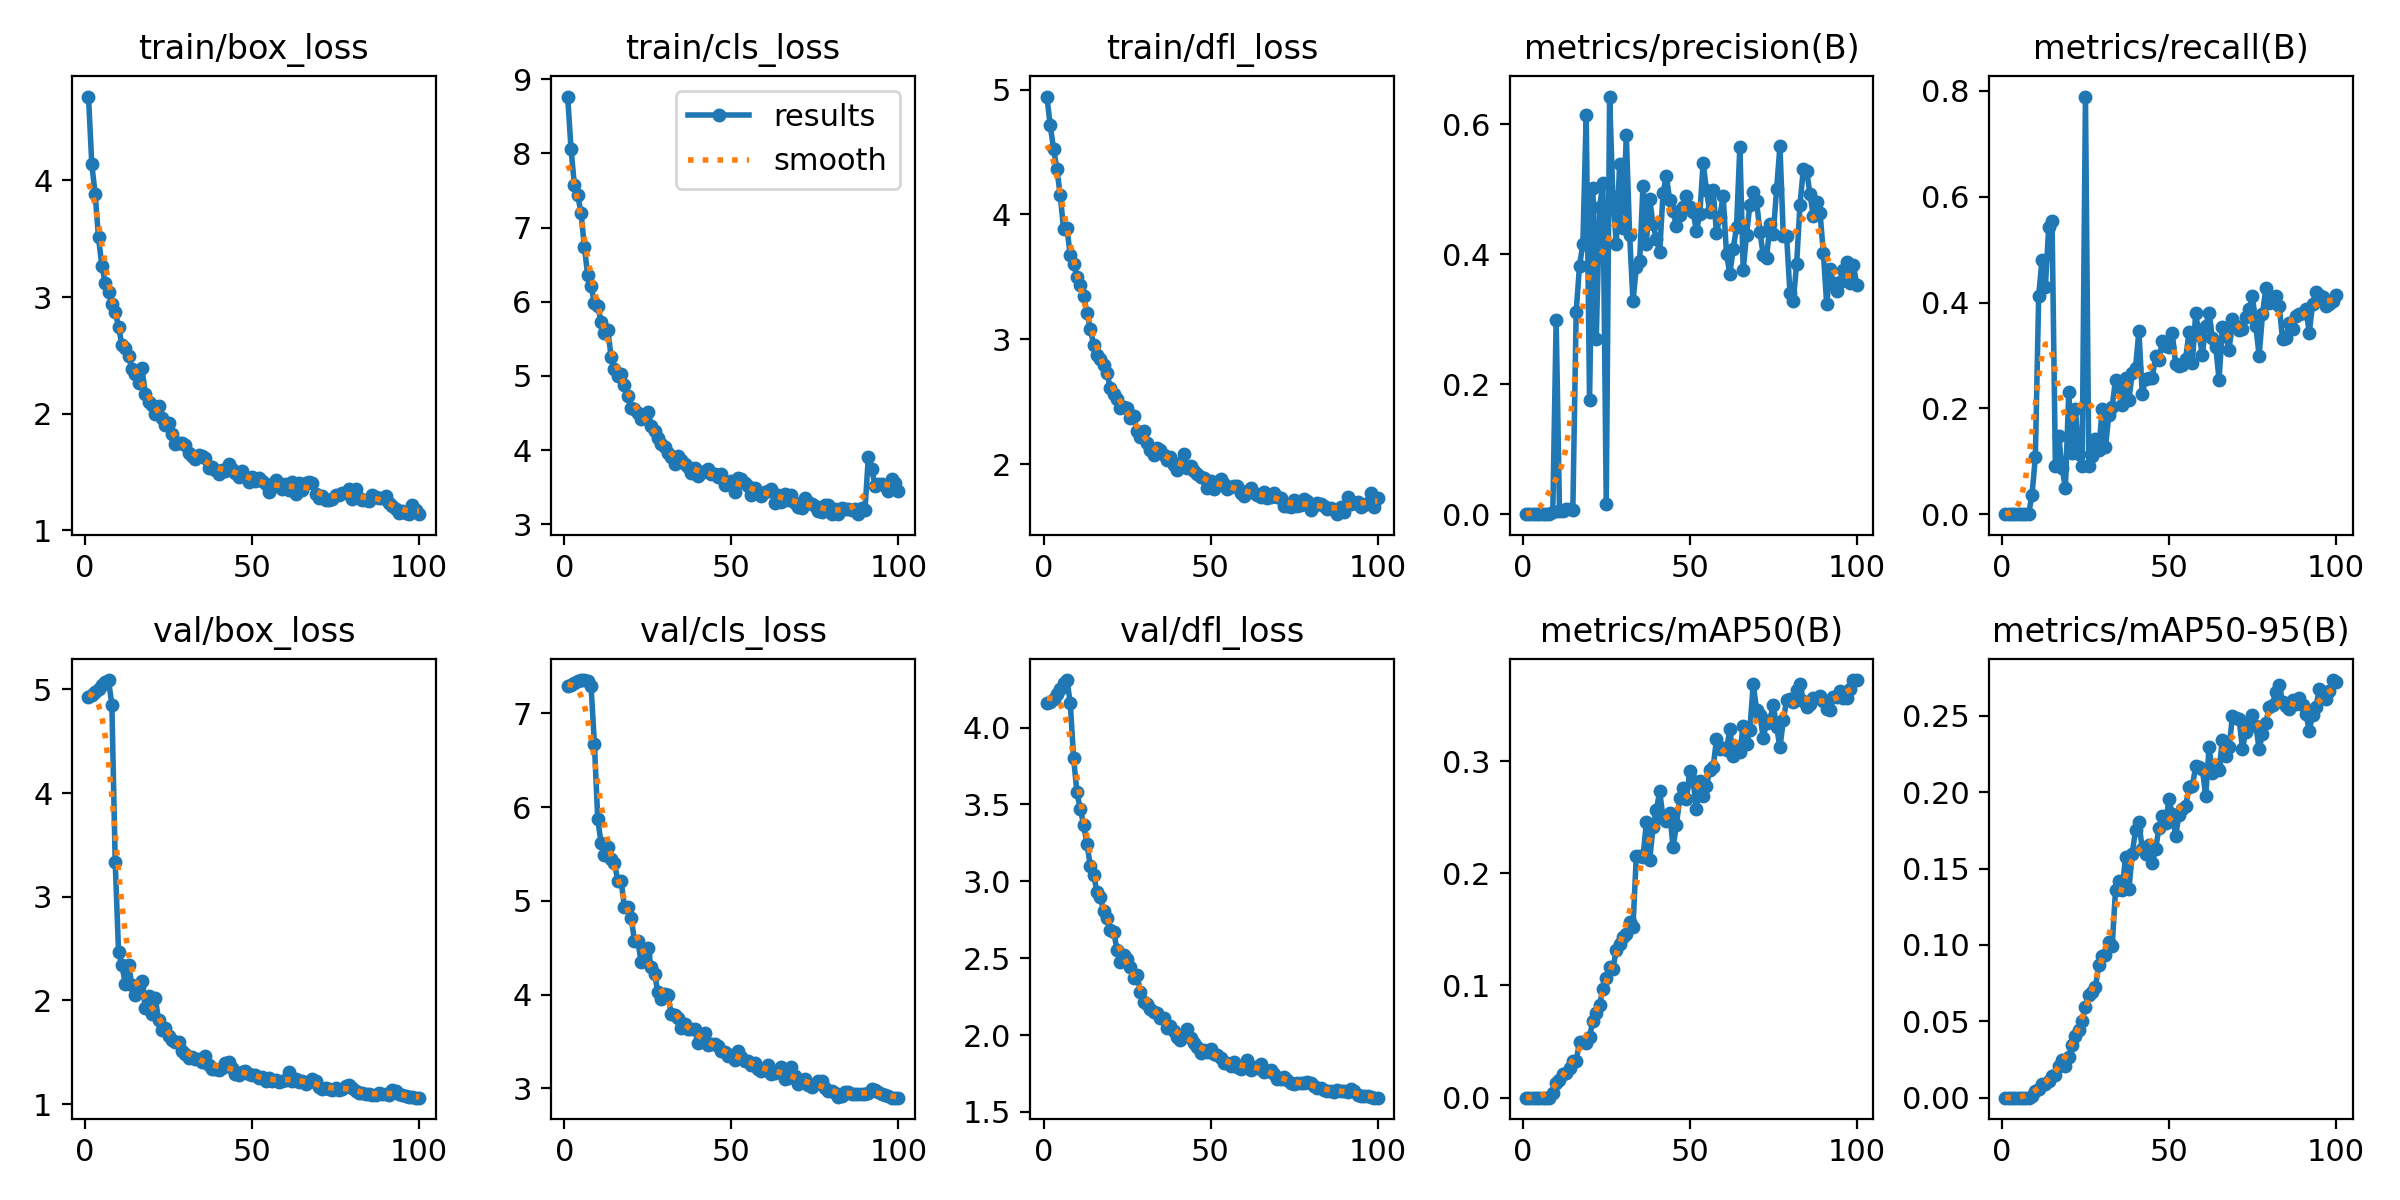

Values plotted in this chart, from the file beside it:
epoch, train/box_loss, train/cls_loss, train/dfl_loss, metrics/precision(B), metrics/recall(B), metrics/mAP50(B), metrics/mAP50-95(B), val/box_loss, val/cls_loss, val/dfl_loss, lr/pg0, lr/pg1, lr/pg2
1, 4.719, 8.767, 4.944, 0, 0, 0, 0, 4.927, 7.288, 4.16, 2.898e-05, 2.898e-05, 2.898e-05
2, 4.137, 8.063, 4.714, 0, 0, 0, 0, 4.942, 7.303, 4.167, 5.898e-05, 5.898e-05, 5.898e-05
3, 3.881, 7.577, 4.525, 0, 0, 0, 0, 4.971, 7.326, 4.187, 8.8375e-05, 8.8375e-05, 8.8375e-05
4, 3.513, 7.439, 4.364, 0, 0, 0, 0, 5.005, 7.344, 4.218, 0.0001172, 0.0001172, 0.0001172
5, 3.268, 7.195, 4.154, 0, 0, 0, 0, 5.037, 7.354, 4.253, 0.0001454, 0.0001454, 0.0001454
6, 3.122, 6.737, 3.882, 0, 0, 0, 0, 5.075, 7.356, 4.293, 0.000153, 0.000153, 0.000153
7, 3.047, 6.355, 3.887, 0, 0, 0, 0, 5.089, 7.345, 4.309, 0.0001514, 0.0001514, 0.0001514
8, 2.944, 6.209, 3.676, 0, 0, 0, 0, 4.849, 7.291, 4.161, 0.0001498, 0.0001498, 0.0001498
9, 2.873, 5.986, 3.602, 0.00282, 0.03688, 0.00459, 0.00089, 3.34, 6.678, 3.801, 0.0001482, 0.0001482, 0.0001482
10, 2.748, 5.945, 3.501, 0.299, 0.1073, 0.01349, 0.00424, 2.465, 5.873, 3.58, 0.0001466, 0.0001466, 0.0001466
11, 2.588, 5.726, 3.432, 0.00565, 0.413, 0.01554, 0.00587, 2.343, 5.619, 3.471, 0.0001451, 0.0001451, 0.0001451
12, 2.564, 5.575, 3.345, 0.00521, 0.4802, 0.02069, 0.00927, 2.162, 5.489, 3.368, 0.0001435, 0.0001435, 0.0001435
13, 2.494, 5.618, 3.213, 0.00844, 0.4292, 0.02193, 0.0087, 2.34, 5.571, 3.243, 0.0001419, 0.0001419, 0.0001419
14, 2.387, 5.261, 3.082, 0.00759, 0.5417, 0.02679, 0.01122, 2.149, 5.452, 3.102, 0.0001403, 0.0001403, 0.0001403
15, 2.338, 5.098, 2.957, 0.00692, 0.5534, 0.03309, 0.01412, 2.05, 5.407, 3.041, 0.0001387, 0.0001387, 0.0001387
16, 2.263, 5.004, 2.877, 0.3118, 0.09129, 0.03311, 0.01483, 2.127, 5.214, 2.932, 0.0001371, 0.0001371, 0.0001371
17, 2.392, 5.031, 2.84, 0.3824, 0.1471, 0.04958, 0.02069, 2.185, 5.209, 2.895, 0.0001355, 0.0001355, 0.0001355
18, 2.17, 4.883, 2.797, 0.4156, 0.08751, 0.04958, 0.02446, 1.928, 4.938, 2.807, 0.0001339, 0.0001339, 0.0001339
19, 2.099, 4.732, 2.726, 0.6141, 0.04926, 0.04851, 0.02101, 2.04, 4.932, 2.763, 0.0001323, 0.0001323, 0.0001323
20, 2.079, 4.561, 2.611, 0.1749, 0.231, 0.05414, 0.02636, 1.874, 4.823, 2.681, 0.0001307, 0.0001307, 0.0001307
21, 1.995, 4.553, 2.563, 0.5023, 0.1163, 0.0685, 0.03471, 2.022, 4.574, 2.671, 0.0001291, 0.0001291, 0.0001291
22, 2.071, 4.498, 2.52, 0.2689, 0.1983, 0.07559, 0.04044, 1.81, 4.568, 2.555, 0.0001275, 0.0001275, 0.0001275
23, 1.965, 4.413, 2.447, 0.4719, 0.1136, 0.08229, 0.04445, 1.714, 4.351, 2.476, 0.0001259, 0.0001259, 0.0001259
24, 1.901, 4.436, 2.454, 0.51, 0.09053, 0.09696, 0.04991, 1.738, 4.423, 2.522, 0.0001243, 0.0001243, 0.0001243
25, 1.923, 4.514, 2.45, 0.01565, 0.7892, 0.1062, 0.05949, 1.658, 4.499, 2.498, 0.0001228, 0.0001228, 0.0001228
26, 1.827, 4.326, 2.367, 0.6426, 0.0907, 0.1163, 0.06746, 1.624, 4.297, 2.442, 0.0001212, 0.0001212, 0.0001212
27, 1.743, 4.258, 2.381, 0.4875, 0.109, 0.1149, 0.0692, 1.604, 4.224, 2.369, 0.0001196, 0.0001196, 0.0001196
28, 1.747, 4.16, 2.266, 0.4163, 0.1424, 0.1314, 0.07273, 1.599, 4.028, 2.392, 0.000118, 0.000118, 0.000118
29, 1.752, 4.076, 2.217, 0.5382, 0.1208, 0.1372, 0.08692, 1.514, 3.955, 2.278, 0.0001164, 0.0001164, 0.0001164
30, 1.734, 4.047, 2.265, 0.4403, 0.1978, 0.1434, 0.0928, 1.483, 4.011, 2.216, 0.0001148, 0.0001148, 0.0001148
31, 1.664, 3.955, 2.167, 0.583, 0.1263, 0.146, 0.09328, 1.441, 3.998, 2.203, 0.0001132, 0.0001132, 0.0001132
32, 1.636, 3.91, 2.108, 0.4295, 0.1882, 0.1564, 0.1017, 1.456, 3.791, 2.17, 0.0001116, 0.0001116, 0.0001116
33, 1.614, 3.812, 2.075, 0.3277, 0.2032, 0.1523, 0.09948, 1.437, 3.782, 2.152, 0.00011, 0.00011, 0.00011
34, 1.65, 3.916, 2.127, 0.3798, 0.2543, 0.2154, 0.1359, 1.437, 3.753, 2.143, 0.0001084, 0.0001084, 0.0001084
35, 1.64, 3.871, 2.116, 0.3896, 0.2401, 0.2153, 0.1422, 1.405, 3.642, 2.11, 0.0001068, 0.0001068, 0.0001068
36, 1.625, 3.815, 2.072, 0.5053, 0.2068, 0.2143, 0.1361, 1.465, 3.688, 2.112, 0.0001052, 0.0001052, 0.0001052
37, 1.532, 3.775, 2.032, 0.4165, 0.2566, 0.2454, 0.1579, 1.377, 3.638, 2.045, 0.0001036, 0.0001036, 0.0001036
38, 1.545, 3.696, 2.058, 0.4849, 0.2159, 0.2119, 0.1363, 1.341, 3.635, 2.059, 0.000102, 0.000102, 0.000102
39, 1.518, 3.762, 1.994, 0.4461, 0.2662, 0.241, 0.1598, 1.338, 3.631, 2.027, 0.0001004, 0.0001004, 0.0001004
40, 1.487, 3.644, 1.952, 0.4238, 0.2763, 0.2565, 0.1753, 1.328, 3.489, 1.99, 9.8838e-05, 9.8838e-05, 9.8838e-05
41, 1.514, 3.685, 2.004, 0.4031, 0.3463, 0.2731, 0.1806, 1.352, 3.523, 1.967, 9.7244e-05, 9.7244e-05, 9.7244e-05
42, 1.509, 3.716, 2.079, 0.4949, 0.2272, 0.2495, 0.1626, 1.393, 3.589, 1.999, 9.565e-05, 9.565e-05, 9.565e-05
43, 1.573, 3.739, 1.967, 0.5201, 0.2551, 0.2468, 0.1594, 1.411, 3.459, 2.038, 9.4056e-05, 9.4056e-05, 9.4056e-05
44, 1.526, 3.676, 1.986, 0.4829, 0.2579, 0.2535, 0.1656, 1.352, 3.469, 1.979, 9.2462e-05, 9.2462e-05, 9.2462e-05
45, 1.489, 3.674, 1.948, 0.4667, 0.2571, 0.2233, 0.1537, 1.287, 3.477, 1.946, 9.0868e-05, 9.0868e-05, 9.0868e-05
46, 1.461, 3.642, 1.921, 0.4427, 0.2981, 0.2428, 0.1626, 1.284, 3.455, 1.92, 8.9275e-05, 8.9275e-05, 8.9275e-05
47, 1.507, 3.674, 1.894, 0.4601, 0.2918, 0.2672, 0.1765, 1.309, 3.401, 1.885, 8.7681e-05, 8.7681e-05, 8.7681e-05
48, 1.458, 3.526, 1.888, 0.473, 0.3269, 0.2757, 0.1843, 1.32, 3.389, 1.9, 8.6087e-05, 8.6087e-05, 8.6087e-05
49, 1.414, 3.542, 1.811, 0.4901, 0.3179, 0.2663, 0.1798, 1.294, 3.351, 1.891, 8.4493e-05, 8.4493e-05, 8.4493e-05
50, 1.457, 3.577, 1.862, 0.4732, 0.316, 0.291, 0.1958, 1.279, 3.357, 1.912, 8.2899e-05, 8.2899e-05, 8.2899e-05
51, 1.423, 3.439, 1.797, 0.4656, 0.3419, 0.2824, 0.1856, 1.286, 3.307, 1.876, 8.1305e-05, 8.1305e-05, 8.1305e-05
52, 1.451, 3.619, 1.857, 0.4356, 0.2833, 0.2572, 0.1711, 1.251, 3.4, 1.867, 7.9711e-05, 7.9711e-05, 7.9711e-05
53, 1.425, 3.607, 1.878, 0.4613, 0.2799, 0.2827, 0.1853, 1.258, 3.334, 1.851, 7.8117e-05, 7.8117e-05, 7.8117e-05
54, 1.403, 3.554, 1.841, 0.5406, 0.2818, 0.2685, 0.1894, 1.224, 3.298, 1.821, 7.6523e-05, 7.6523e-05, 7.6523e-05
55, 1.329, 3.514, 1.8, 0.4984, 0.2935, 0.2777, 0.1908, 1.253, 3.288, 1.82, 7.4929e-05, 7.4929e-05, 7.4929e-05
56, 1.369, 3.397, 1.812, 0.4643, 0.3437, 0.2923, 0.2032, 1.226, 3.254, 1.798, 7.3335e-05, 7.3335e-05, 7.3335e-05
57, 1.432, 3.485, 1.824, 0.4995, 0.2856, 0.2944, 0.204, 1.235, 3.276, 1.825, 7.1742e-05, 7.1742e-05, 7.1742e-05
58, 1.406, 3.425, 1.823, 0.4324, 0.3795, 0.3194, 0.217, 1.212, 3.204, 1.79, 7.0148e-05, 7.0148e-05, 7.0148e-05
59, 1.356, 3.374, 1.767, 0.4579, 0.3389, 0.3107, 0.2164, 1.22, 3.181, 1.783, 6.8554e-05, 6.8554e-05, 6.8554e-05
60, 1.396, 3.438, 1.743, 0.4893, 0.3016, 0.312, 0.2154, 1.231, 3.213, 1.799, 6.696e-05, 6.696e-05, 6.696e-05
... 40 more rows
